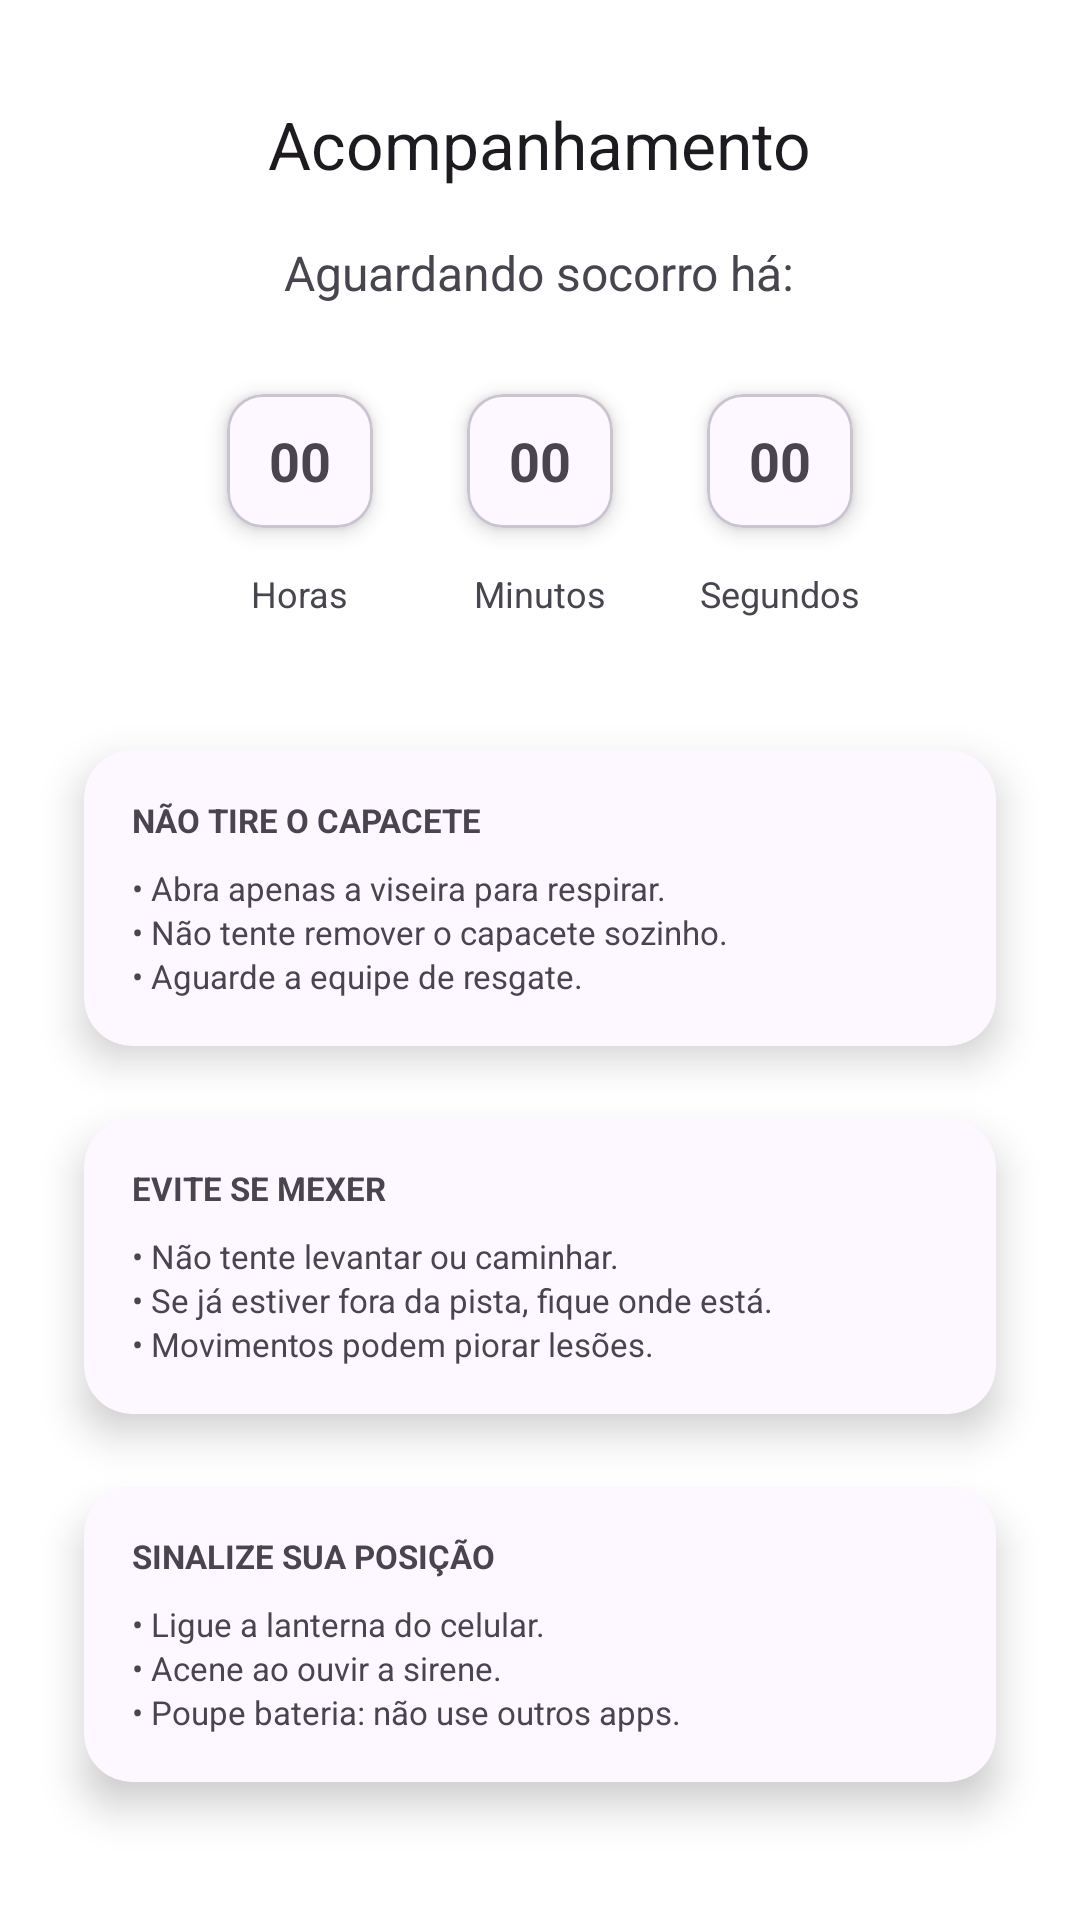

This screen was rendered from an Android layout file. Write that file and the resources it references.
<!-- AndroidManifest.xml: application theme Theme.Niord -->
<!-- res/layout/acompanhamento_medico.xml -->
<?xml version="1.0" encoding="utf-8"?>
<LinearLayout xmlns:android="http://schemas.android.com/apk/res/android"
    xmlns:app="http://schemas.android.com/apk/res-auto"
    android:layout_width="match_parent"
    android:layout_height="match_parent"
    android:background="#FFFFFF"
    android:orientation="vertical"
    android:padding="16dp"
    android:clipToPadding="false"
    android:clipChildren="false"
    android:gravity="center_horizontal">

    <com.google.android.material.appbar.MaterialToolbar
        android:id="@+id/toolbarMed"
        android:layout_width="match_parent"
        android:layout_height="wrap_content"
        android:background="#FFFFFF"
        app:title="Acompanhamento"
        app:titleCentered="true"/>

    <TextView
        android:layout_width="wrap_content"
        android:layout_height="wrap_content"
        android:layout_gravity="center_horizontal"
        android:layout_marginBottom="12dp"
        android:text="Aguardando socorro há:"
        android:textSize="16sp" />

    <LinearLayout
        android:layout_width="match_parent"
        android:layout_height="wrap_content"
        android:layout_marginBottom="24dp"
        android:gravity="center"
        android:orientation="horizontal">

        
        <LinearLayout
            android:layout_width="wrap_content"
            android:layout_height="wrap_content"
            android:layout_margin="8dp"
            android:gravity="center"
            android:orientation="vertical">

            <com.google.android.material.card.MaterialCardView
                android:layout_width="64dp"
                android:layout_height="64dp"
                app:cardCornerRadius="12dp"
                app:cardElevation="4dp"
                app:cardUseCompatPadding="true"
                app:cardBackgroundColor="#FDF7FF">

                <TextView
                    android:id="@+id/txtHorasMed"
                    android:layout_width="match_parent"
                    android:layout_height="match_parent"
                    android:gravity="center"
                    android:text="00"
                    android:textSize="18sp"
                    android:textStyle="bold"/>
            </com.google.android.material.card.MaterialCardView>

            <TextView
                android:layout_width="wrap_content"
                android:layout_height="wrap_content"
                android:layout_marginTop="4dp"
                android:text="Horas"
                android:textSize="12sp" />
        </LinearLayout>

        
        <LinearLayout
            android:layout_width="wrap_content"
            android:layout_height="wrap_content"
            android:layout_margin="8dp"
            android:gravity="center"
            android:orientation="vertical">

            <com.google.android.material.card.MaterialCardView
                android:layout_width="64dp"
                android:layout_height="64dp"
                app:cardCornerRadius="12dp"
                app:cardElevation="4dp"
                app:cardUseCompatPadding="true"
                app:cardBackgroundColor="#FDF7FF">

                <TextView
                    android:id="@+id/txtMinutosMed"
                    android:layout_width="match_parent"
                    android:layout_height="match_parent"
                    android:gravity="center"
                    android:text="00"
                    android:textSize="18sp"
                    android:textStyle="bold"/>
            </com.google.android.material.card.MaterialCardView>

            <TextView
                android:layout_width="wrap_content"
                android:layout_height="wrap_content"
                android:layout_marginTop="4dp"
                android:text="Minutos"
                android:textSize="12sp" />
        </LinearLayout>

        
        <LinearLayout
            android:layout_width="wrap_content"
            android:layout_height="wrap_content"
            android:layout_margin="8dp"
            android:gravity="center"
            android:orientation="vertical">

            <com.google.android.material.card.MaterialCardView
                android:layout_width="64dp"
                android:layout_height="64dp"
                app:cardCornerRadius="12dp"
                app:cardElevation="4dp"
                app:cardUseCompatPadding="true"
                app:cardBackgroundColor="#FDF7FF">

                <TextView
                    android:id="@+id/txtSegundosMed"
                    android:layout_width="match_parent"
                    android:layout_height="match_parent"
                    android:gravity="center"
                    android:text="00"
                    android:textSize="18sp"
                    android:textStyle="bold"/>
            </com.google.android.material.card.MaterialCardView>

            <TextView
                android:layout_width="wrap_content"
                android:layout_height="wrap_content"
                android:layout_marginTop="4dp"
                android:text="Segundos"
                android:textSize="12sp" />
        </LinearLayout>

    </LinearLayout>

    
    <com.google.android.material.card.MaterialCardView
        android:layout_width="304dp"
        android:layout_height="wrap_content"
        android:layout_margin="12dp"
        app:cardBackgroundColor="#FDF7FF"
        app:cardCornerRadius="16dp"
        app:cardElevation="8dp"
        app:strokeWidth="0dp">

        <LinearLayout
            android:layout_width="match_parent"
            android:layout_height="wrap_content"
            android:orientation="vertical"
            android:padding="16dp">

            <TextView
                android:layout_width="wrap_content"
                android:layout_height="wrap_content"
                android:layout_marginBottom="8dp"
                android:text="NÃO TIRE O CAPACETE"
                android:textSize="11sp"
                android:textStyle="bold" />

            <TextView
                android:layout_width="wrap_content"
                android:layout_height="wrap_content"
                android:text="• Abra apenas a viseira para respirar."
                android:textSize="11sp"/>

            <TextView
                android:layout_width="wrap_content"
                android:layout_height="wrap_content"
                android:text="• Não tente remover o capacete sozinho."
                android:textSize="11sp"/>

            <TextView
                android:layout_width="wrap_content"
                android:layout_height="wrap_content"
                android:text="• Aguarde a equipe de resgate."
                android:textSize="11sp"/>
        </LinearLayout>
    </com.google.android.material.card.MaterialCardView>

    
    <com.google.android.material.card.MaterialCardView
        android:layout_width="304dp"
        android:layout_height="wrap_content"
        android:layout_margin="12dp"
        app:cardBackgroundColor="#FDF7FF"
        app:cardCornerRadius="16dp"
        app:cardElevation="8dp"
        app:strokeWidth="0dp">

        <LinearLayout
            android:layout_width="match_parent"
            android:layout_height="wrap_content"
            android:orientation="vertical"
            android:padding="16dp">

            <TextView
                android:layout_width="wrap_content"
                android:layout_height="wrap_content"
                android:layout_marginBottom="8dp"
                android:text="EVITE SE MEXER"
                android:textSize="11sp"
                android:textStyle="bold" />

            <TextView
                android:layout_width="wrap_content"
                android:layout_height="wrap_content"
                android:text="• Não tente levantar ou caminhar."
                android:textSize="11sp"/>

            <TextView
                android:layout_width="wrap_content"
                android:layout_height="wrap_content"
                android:text="• Se já estiver fora da pista, fique onde está."
                android:textSize="11sp"/>

            <TextView
                android:layout_width="wrap_content"
                android:layout_height="wrap_content"
                android:text="• Movimentos podem piorar lesões."
                android:textSize="11sp"/>
        </LinearLayout>
    </com.google.android.material.card.MaterialCardView>

    <com.google.android.material.card.MaterialCardView
        android:layout_width="304dp"
        android:layout_height="wrap_content"
        android:layout_margin="12dp"
        app:cardBackgroundColor="#FDF7FF"
        app:cardCornerRadius="16dp"
        app:cardElevation="8dp"
        app:strokeWidth="0dp">

        <LinearLayout
            android:layout_width="match_parent"
            android:layout_height="wrap_content"
            android:orientation="vertical"
            android:padding="16dp">

            <TextView
                android:layout_width="wrap_content"
                android:layout_height="wrap_content"
                android:layout_marginBottom="8dp"
                android:text="SINALIZE SUA POSIÇÃO"
                android:textSize="11sp"
                android:textStyle="bold" />

            <TextView
                android:layout_width="wrap_content"
                android:layout_height="wrap_content"
                android:text="• Ligue a lanterna do celular."
                android:textSize="11sp"/>

            <TextView
                android:layout_width="wrap_content"
                android:layout_height="wrap_content"
                android:text="• Acene ao ouvir a sirene."
                android:textSize="11sp"/>

            <TextView
                android:layout_width="wrap_content"
                android:layout_height="wrap_content"
                android:text="• Poupe bateria: não use outros apps."
                android:textSize="11sp"/>
        </LinearLayout>
    </com.google.android.material.card.MaterialCardView>

    <com.google.android.material.button.MaterialButton
        android:id="@+id/btnEquipeChegou"
        android:layout_width="304dp"
        android:layout_height="wrap_content"
        android:layout_marginTop="35dp"
        android:text="Equipe chegou ao local"
        android:textColor="#FFFFFF"
        android:padding="12dp"

        app:backgroundTint="#3F7EF6"
        app:cornerRadius="10dp"

        android:elevation="6dp"
        android:translationZ="6dp"/>

</LinearLayout>
<!-- resources referenced by this layout -->
<resources>
  <style name="Theme.Niord" parent="Theme.Material3.Light.NoActionBar">
          <item name="android:windowBackground">#316DF6</item>
      </style>
</resources>
